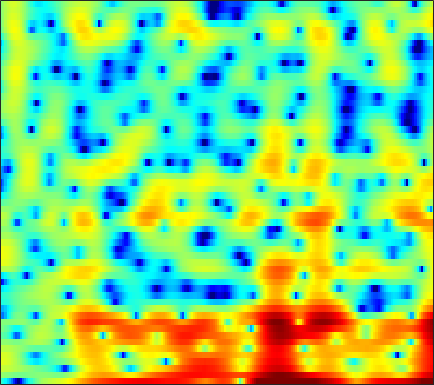

The table this chart was drawn from, first rows:
-3.1992, -4.2846, -5.7563, -7.3003, -8.7312, -11.163, -14.614, -18.352, -21.719, -16.525, -12.14, -9.6831, -7.0891, -4.9881, -3.6904, -2.2363, -1.0501, -0.30144, 0.54664, 1.2224, 1.725, 2.0452, 2.414, 2.7269
0.9285, 0.755, 0.5129, 0.2594, 0.07277, -0.1609, -0.364, -0.4872, -0.586, -0.6217, -0.5977, -0.5454, -0.4298, -0.2861, -0.1693, -0.01281, 0.132, 0.2201, 0.2972, 0.324, 0.2983, 0.248, 0.145, 0.005918
2.954, 2.943, 2.876, 2.755, 2.631, 2.425, 2.184, 1.984, 1.699, 1.398, 1.087, 0.8416, 0.5263, 0.2249, 0.009829, -0.2632, -0.5232, -0.7103, -0.9723, -1.266, -1.606, -1.911, -2.424, -3.112
4.04, 3.984, 3.831, 3.583, 3.331, 2.902, 2.364, 1.888, 1.143, 0.264, -0.7554, -1.619, -2.878, -4.182, -5.136, -6.165, -6.644, -6.554, -5.964, -5.109, -4.221, -3.602, -2.895, -2.336
3.814, 3.756, 3.603, 3.354, 3.098, 2.662, 2.102, 1.592, 0.7728, -0.2311, -1.446, -2.529, -4.243, -6.293, -8.06, -10.28, -11.07, -10.24, -8.286, -6.37, -4.786, -3.8, -2.724, -1.859
2.401, 2.412, 2.371, 2.264, 2.14, 1.924, 1.652, 1.416, 1.065, 0.6767, 0.258, -0.06794, -0.4958, -0.898, -1.168, -1.415, -1.549, -1.585, -1.549, -1.469, -1.399, -1.388, -1.46, -1.635
0.5124, 0.644, 0.6539, 0.4885, 0.3008, 0.01592, -0.2208, -0.3032, -0.272, -0.07293, 0.2516, 0.5349, 0.9274, 1.277, 1.503, 1.757, 1.91, 1.954, 1.937, 1.802, 1.519, 1.178, 0.5144, -0.4488
-1.55, -1.58, -2.08, -3.157, -4.389, -6.784, -10.24, -12.8, -11.63, -7.683, -4.588, -2.864, -1.111, 0.1756, 0.9114, 1.662, 2.176, 2.443, 2.645, 2.683, 2.558, 2.379, 2.033, 1.584
-0.2322, -0.4954, -1.041, -1.84, -2.593, -3.741, -4.801, -5.24, -5.014, -4.023, -2.748, -1.835, -0.7774, 0.06904, 0.5871, 1.142, 1.561, 1.84, 2.104, 2.24, 2.227, 2.106, 1.776, 1.234
0.3827, 0.1469, 0.02305, 0.05004, 0.1326, 0.2669, 0.4031, 0.49, 0.5864, 0.6166, 0.5343, 0.3612, -0.04818, -0.6316, -1.112, -1.595, -1.574, -1.106, -0.1557, 0.872, 1.675, 2.034, 2.125, 1.701
-10.94, -11.49, -8.815, -5.841, -4.119, -2.404, -1.238, -0.6573, -0.2055, -0.1239, -0.4287, -0.9497, -2.146, -4.125, -6.379, -10.98, -14.12, -10.12, -5.323, -2.252, -0.1906, 0.8789, 1.851, 2.449
-8.749, -8.84, -7.843, -6.238, -5.042, -3.665, -2.573, -1.94, -1.342, -0.9961, -0.8783, -0.9143, -1.115, -1.418, -1.647, -1.826, -1.748, -1.464, -0.8633, -0.1261, 0.6092, 1.099, 1.639, 2.045
-4.286, -4.181, -3.881, -3.423, -3.008, -2.421, -1.857, -1.457, -0.9804, -0.5836, -0.2667, -0.07534, 0.1386, 0.322, 0.4471, 0.625, 0.8205, 0.986, 1.212, 1.452, 1.64, 1.74, 1.8, 1.744
-3.904, -3.73, -3.413, -3.011, -2.673, -2.183, -1.691, -1.332, -0.88, -0.4564, -0.06724, 0.2023, 0.5403, 0.8608, 1.091, 1.383, 1.657, 1.842, 2.045, 2.192, 2.252, 2.236, 2.105, 1.816
-6.427, -6.179, -5.572, -4.794, -4.189, -3.43, -2.767, -2.348, -1.881, -1.489, -1.128, -0.8581, -0.4768, -0.05909, 0.2816, 0.7474, 1.21, 1.532, 1.919, 2.218, 2.429, 2.515, 2.521, 2.396
-17.54, -15.07, -10.68, -7.688, -6.144, -4.773, -3.991, -3.703, -3.628, -3.805, -4.054, -4.135, -3.915, -3.265, -2.571, -1.536, -0.5373, 0.1352, 0.9087, 1.529, 2.019, 2.3, 2.585, 2.785
-6.803, -6.429, -5.167, -3.863, -3.122, -2.564, -2.558, -2.957, -4.097, -6.153, -9.687, -14.09, -18.39, -11.11, -7.501, -4.373, -2.332, -1.243, -0.2235, 0.467, 0.9298, 1.198, 1.539, 1.911
1.97, 1.928, 1.919, 1.889, 1.791, 1.496, 0.9549, 0.3588, -0.7265, -2.108, -3.632, -4.616, -5.159, -4.672, -3.921, -2.894, -2.104, -1.732, -1.587, -1.817, -2.428, -3.027, -3.733, -3.771
4.398, 4.304, 4.107, 3.826, 3.549, 3.077, 2.481, 1.958, 1.174, 0.3312, -0.4958, -1.075, -1.739, -2.244, -2.541, -2.866, -3.212, -3.547, -4.186, -5.225, -6.906, -8.915, -13.52, -19.69
4.85, 4.744, 4.511, 4.176, 3.856, 3.326, 2.678, 2.113, 1.258, 0.2888, -0.7713, -1.615, -2.777, -3.91, -4.678, -5.485, -5.957, -6.123, -6.143, -6.141, -6.153, -6.227, -6.209, -5.84
4.71, 4.631, 4.437, 4.123, 3.808, 3.272, 2.59, 1.977, 1.002, -0.1849, -1.637, -2.937, -5.058, -7.777, -10.33, -13.94, -14.39, -12.18, -9.23, -7.029, -5.444, -4.498, -3.464, -2.612
3.486, 3.499, 3.417, 3.198, 2.94, 2.483, 1.891, 1.355, 0.5016, -0.5171, -1.757, -2.857, -4.605, -6.734, -8.535, -10.6, -10.73, -9.441, -7.205, -5.209, -3.624, -2.631, -1.55, -0.7135
1.34, 1.532, 1.58, 1.439, 1.217, 0.798, 0.303, -0.09351, -0.6313, -1.159, -1.691, -2.094, -2.616, -3.081, -3.342, -3.493, -3.352, -3.044, -2.457, -1.722, -0.9704, -0.4371, 0.1517, 0.6337
0.04138, 0.3982, 0.4436, 0.06258, -0.4442, -1.339, -2.284, -2.846, -3.179, -3.056, -2.651, -2.312, -1.907, -1.565, -1.321, -0.9877, -0.6056, -0.2637, 0.2472, 0.7742, 1.273, 1.568, 1.843, 1.946
1.573, 1.732, 1.434, 0.4238, -0.8634, -3.534, -8.016, -13.37, -13.77, -7.699, -4.426, -2.954, -1.8, -1.222, -0.9826, -0.7059, -0.2699, 0.2335, 1.101, 2.025, 2.83, 3.26, 3.62, 3.578
2.579, 2.512, 2.126, 1.34, 0.4567, -1.058, -2.774, -3.812, -4.201, -3.595, -2.846, -2.556, -2.739, -3.738, -5.165, -7.889, -9.438, -7.467, -3.691, -0.805, 1.202, 2.251, 3.133, 3.477
0.8676, 0.919, 0.8522, 0.6957, 0.5065, 0.1854, -0.1603, -0.4025, -0.6948, -0.965, -1.288, -1.682, -2.509, -3.793, -5.09, -7.035, -7.861, -6.853, -4.415, -2.149, -0.4094, 0.6021, 1.494, 2.027
-2.01, -1.665, -1.196, -0.7752, -0.4896, -0.1822, 0.0567, 0.1838, 0.2759, 0.2738, 0.1567, -0.002358, -0.3147, -0.7059, -0.9891, -1.265, -1.326, -1.205, -0.8545, -0.3527, 0.1795, 0.5167, 0.886, 1.135
-6.248, -5.325, -4.008, -2.797, -1.963, -0.9898, -0.181, 0.326, 0.869, 1.254, 1.481, 1.575, 1.589, 1.504, 1.394, 1.206, 1.005, 0.8549, 0.6673, 0.5146, 0.3807, 0.2741, 0.2098, 0.1668
-12.74, -10.17, -7.241, -4.863, -3.38, -1.705, -0.3317, 0.5256, 1.459, 2.168, 2.68, 2.925, 3.087, 3.062, 2.917, 2.565, 2.036, 1.548, 0.7679, -0.1133, -1.001, -1.565, -2.041, -2.138
-14.29, -11.42, -8.265, -5.768, -4.131, -2.21, -0.5435, 0.5412, 1.772, 2.765, 3.498, 3.865, 4.115, 4.084, 3.871, 3.323, 2.438, 1.522, -0.08341, -2.247, -5.118, -7.748, -10.96, -9.729
-10.26, -9.588, -8.608, -7.281, -6.048, -4.137, -2.157, -0.7433, 0.926, 2.287, 3.287, 3.815, 4.204, 4.24, 4.039, 3.455, 2.505, 1.514, -0.1775, -2.32, -5.032, -7.266, -9.376, -8.686
-9.706, -10.99, -13.85, -16.57, -14.53, -9.192, -4.999, -2.619, -0.1616, 1.637, 2.908, 3.566, 4.08, 4.202, 4.045, 3.514, 2.647, 1.791, 0.4001, -1.19, -2.773, -3.734, -4.612, -4.677
-6.824, -7.713, -9.045, -9.675, -8.739, -6.079, -3.253, -1.399, 0.6352, 2.167, 3.28, 3.853, 4.294, 4.379, 4.21, 3.679, 2.776, 1.857, 0.2601, -1.834, -4.536, -7.046, -10.43, -10.65
-3.976, -3.856, -3.589, -3.089, -2.523, -1.547, -0.4164, 0.444, 1.491, 2.383, 3.062, 3.418, 3.669, 3.665, 3.496, 3.033, 2.265, 1.472, 0.08546, -1.748, -4.143, -6.305, -9.047, -9.267
-3.736, -3.315, -2.684, -1.957, -1.379, -0.5975, 0.1633, 0.6902, 1.302, 1.799, 2.152, 2.322, 2.423, 2.387, 2.274, 2.004, 1.612, 1.225, 0.5983, -0.144, -0.8941, -1.423, -1.969, -2.196
-5.356, -4.647, -3.536, -2.385, -1.581, -0.6317, 0.1245, 0.5585, 0.9725, 1.183, 1.222, 1.168, 1.039, 0.9033, 0.8279, 0.7943, 0.8335, 0.8861, 0.9481, 0.9776, 0.9417, 0.8777, 0.7788, 0.6218
-11.16, -8.515, -5.346, -2.996, -1.651, -0.3376, 0.5112, 0.8711, 1.006, 0.7612, 0.1701, -0.4668, -1.458, -2.31, -2.581, -2.236, -1.311, -0.4782, 0.5657, 1.424, 2.035, 2.354, 2.588, 2.609
-9.687, -7.144, -4.109, -1.847, -0.5863, 0.5708, 1.21, 1.368, 1.129, 0.3671, -1.039, -2.649, -5.978, -12.17, -22.18, -11.89, -5.744, -3.076, -0.644, 1.013, 2.169, 2.772, 3.261, 3.46
-2.604, -1.917, -0.9118, 0.037, 0.6236, 1.176, 1.417, 1.37, 0.9923, 0.2464, -0.8943, -1.976, -3.613, -5.122, -5.689, -5.27, -3.93, -2.74, -1.254, 0.00877, 1.035, 1.63, 2.179, 2.469
-0.2431, 0.2336, 0.8251, 1.329, 1.609, 1.831, 1.839, 1.693, 1.302, 0.6701, -0.1507, -0.8494, -1.811, -2.675, -3.15, -3.463, -3.361, -3.013, -2.278, -1.395, -0.514, 0.08444, 0.7375, 1.151
0.8577, 1.348, 1.905, 2.338, 2.563, 2.703, 2.642, 2.455, 1.996, 1.29, 0.343, -0.5411, -1.933, -3.548, -4.866, -6.506, -7.353, -7.082, -5.713, -3.97, -2.384, -1.402, -0.3583, 0.3525
0.7046, 1.32, 2.046, 2.619, 2.933, 3.169, 3.179, 3.023, 2.572, 1.845, 0.7862, -0.2548, -2.055, -4.513, -7.057, -12.32, -23.56, -17.51, -9.953, -6.05, -3.581, -2.249, -0.9719, -0.1102
-1.279, -0.2725, 0.934, 1.901, 2.451, 2.947, 3.156, 3.123, 2.836, 2.264, 1.411, 0.5988, -0.7145, -2.213, -3.382, -4.793, -5.593, -5.605, -4.909, -3.824, -2.716, -1.962, -1.176, -0.602
-4.244, -2.286, -0.2566, 1.265, 2.111, 2.889, 3.303, 3.395, 3.247, 2.798, 2.101, 1.44, 0.4424, -0.6102, -1.355, -2.177, -2.706, -2.876, -2.837, -2.58, -2.198, -1.927, -1.6, -1.377
-3.657, -1.724, 0.3485, 1.938, 2.837, 3.676, 4.136, 4.242, 4.065, 3.547, 2.696, 1.849, 0.4914, -1.064, -2.234, -3.542, -4.267, -4.33, -3.998, -3.502, -3.095, -2.917, -2.81, -2.883
-1.072, 0.2107, 1.781, 3.076, 3.85, 4.598, 5.001, 5.065, 4.819, 4.179, 3.087, 1.925, -0.2015, -3.203, -6.372, -12.71, -16.08, -11.62, -7.706, -5.707, -4.865, -4.724, -5.157, -6.077
-1.197, 0.1261, 1.654, 2.902, 3.658, 4.402, 4.832, 4.939, 4.791, 4.272, 3.362, 2.401, 0.7175, -1.439, -3.316, -5.688, -6.835, -6.569, -5.737, -5.164, -5.189, -5.692, -7.144, -9.796
-2.713, -1.327, 0.2636, 1.569, 2.377, 3.213, 3.771, 4.007, 4.079, 3.862, 3.387, 2.873, 2.013, 1.02, 0.2513, -0.7088, -1.51, -1.992, -2.549, -3.128, -3.846, -4.59, -5.788, -7.289
-4.01, -2.777, -1.219, 0.1648, 1.053, 2.024, 2.736, 3.103, 3.369, 3.406, 3.23, 2.983, 2.52, 1.951, 1.486, 0.8226, 0.1547, -0.3559, -1.027, -1.74, -2.504, -3.114, -3.955, -4.767
-6.059, -4.436, -2.445, -0.7072, 0.3797, 1.548, 2.402, 2.848, 3.206, 3.33, 3.24, 3.057, 2.698, 2.239, 1.848, 1.294, 0.7111, 0.2598, -0.3702, -1.031, -1.745, -2.283, -3.075, -3.876
-8.299, -5.41, -2.514, -0.3505, 0.9111, 2.183, 3.047, 3.454, 3.713, 3.67, 3.391, 3.055, 2.506, 1.902, 1.45, 0.9001, 0.3952, 0.04022, -0.4641, -1.004, -1.615, -2.146, -2.929, -3.886
-4.36, -2.443, -0.1951, 1.607, 2.668, 3.702, 4.318, 4.508, 4.404, 3.9, 3.034, 2.184, 0.8638, -0.4308, -1.194, -1.773, -1.915, -1.914, -1.951, -2.189, -2.63, -3.099, -3.784, -4.527
-1.08, 0.361, 2.044, 3.395, 4.172, 4.866, 5.141, 5.061, 4.534, 3.494, 1.815, 0.03977, -3.288, -8.265, -12.74, -11.54, -7.614, -5.939, -4.877, -4.837, -5.578, -6.466, -7.835, -8.444
-0.3496, 1.014, 2.5, 3.613, 4.213, 4.692, 4.788, 4.601, 3.986, 2.917, 1.343, -0.2109, -2.769, -5.645, -7.323, -7.766, -6.854, -6.212, -5.976, -6.535, -8.116, -10.28, -15.6, -25.69
-0.03787, 0.9811, 2.106, 2.969, 3.422, 3.771, 3.823, 3.662, 3.185, 2.408, 1.381, 0.4849, -0.7984, -2.036, -2.841, -3.678, -4.278, -4.634, -5.123, -5.716, -6.452, -7.022, -7.618, -7.518
0.3066, 1.067, 1.941, 2.627, 2.995, 3.275, 3.305, 3.16, 2.745, 2.101, 1.255, 0.519, -0.5415, -1.63, -2.41, -3.341, -4.085, -4.518, -4.892, -5.106, -5.165, -5.089, -4.85, -4.399
0.4554, 1.243, 2.171, 2.889, 3.281, 3.581, 3.608, 3.449, 2.999, 2.283, 1.304, 0.4052, -0.988, -2.543, -3.747, -5.224, -6.279, -6.66, -6.641, -6.222, -5.635, -5.175, -4.516, -3.854
